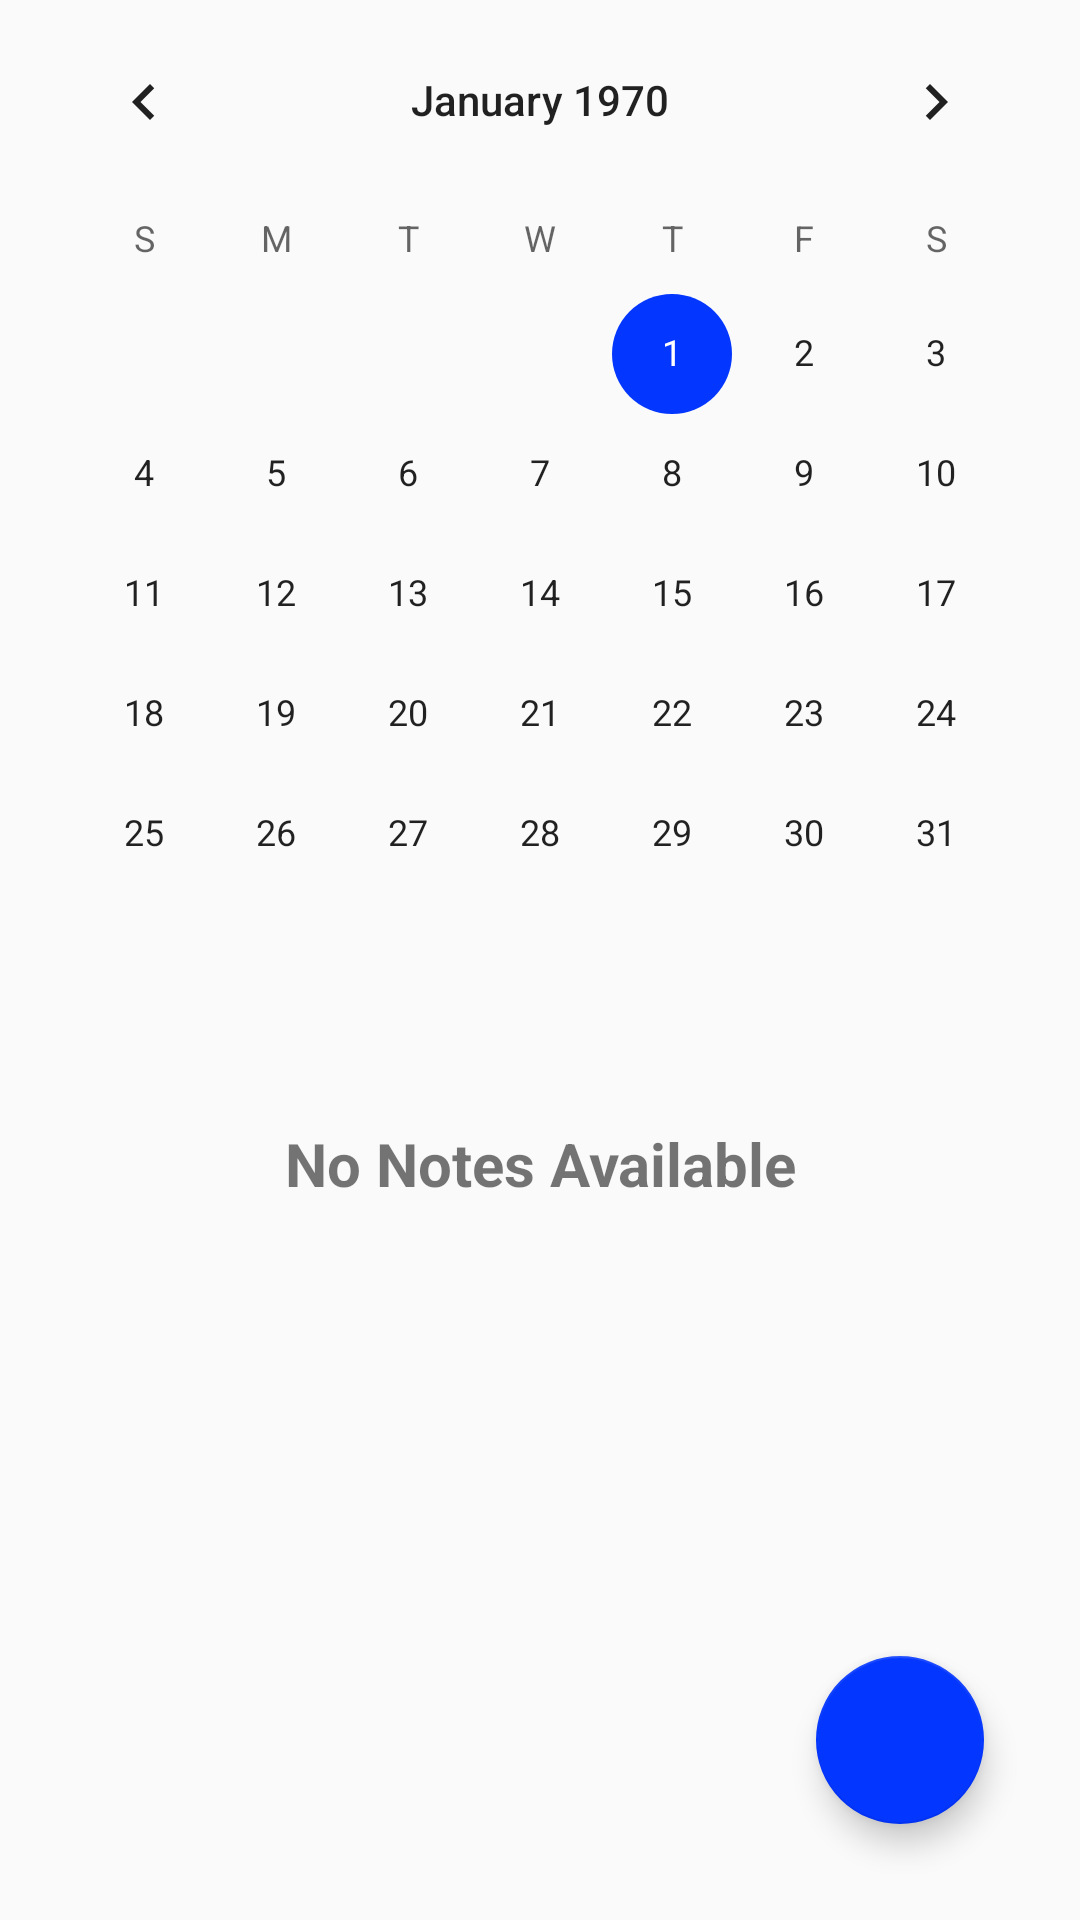

Produce the Android XML layout that renders to this screen, including the resource entries it uses.
<!-- AndroidManifest.xml: application theme AppTheme -->
<!-- res/layout/fragment_journal_calendar_view.xml -->
<?xml version="1.0" encoding="utf-8"?>
<RelativeLayout xmlns:android="http://schemas.android.com/apk/res/android"
    xmlns:tools="http://schemas.android.com/tools"
    android:layout_width="match_parent"
    android:layout_height="match_parent"
    tools:context=".fragments.JournalCalendarView">

    <ScrollView
        android:layout_width="match_parent"
        android:layout_height="match_parent">

    <LinearLayout
        android:layout_width="match_parent"
        android:layout_height="wrap_content"
        android:orientation="vertical">


        <CalendarView
            android:id="@+id/calendarView"
            android:layout_width="wrap_content"
            android:layout_height="wrap_content"
            android:layout_gravity="center">
        </CalendarView>
        <FrameLayout
            android:layout_width="wrap_content"
            android:layout_height="wrap_content">
            <ListView
                android:id="@+id/listview"
                android:layout_width="match_parent"
                android:layout_height="match_parent"

                android:padding="5dp">
            </ListView>
            <RelativeLayout
                android:id="@+id/empty_view"
                android:layout_width="match_parent"
                android:layout_height="match_parent"
                android:orientation="vertical">
                <TextView
                    android:layout_centerInParent="true"
                    android:layout_width="wrap_content"
                    android:layout_height="wrap_content"
                    android:textAlignment="center"
                    android:text="@string/empty_text"
                    android:textSize="20sp"
                    android:textStyle="bold" />
                <ImageView
                    android:alpha="0.3"
                    android:layout_width="100dp"
                    android:layout_height="100dp"
                    android:layout_centerInParent="true"
                    android:src="@drawable/ic_library_books_black_24dp"
                    />

            </RelativeLayout>
        </FrameLayout>
    </LinearLayout>
    </ScrollView>
    <android.support.design.widget.FloatingActionButton
        android:id="@+id/fab"
        android:layout_width="wrap_content"
        android:layout_height="wrap_content"
        android:layout_alignParentBottom="true"
        android:layout_alignParentRight="true"
        android:layout_margin="32dp"
        android:src="@drawable/ic_add_white_24dp"
        android:layout_alignParentEnd="true" />

</RelativeLayout>
<!-- resources referenced by this layout -->
<resources>
  <string name="empty_text">No Notes Available</string>
  <style name="AppTheme" parent="Theme.AppCompat.Light.DarkActionBar">
          
          <item name="colorPrimary">@color/colorPrimary</item>
          <item name="colorPrimaryDark">@color/colorPrimaryDark</item>
          <item name="colorAccent">@color/colorAccent</item>
      </style>
  <color name="colorPrimary">#FFDE03</color>
  <color name="colorPrimaryDark">#FFDE03</color>
  <color name="colorAccent">#0336FF</color>
</resources>
